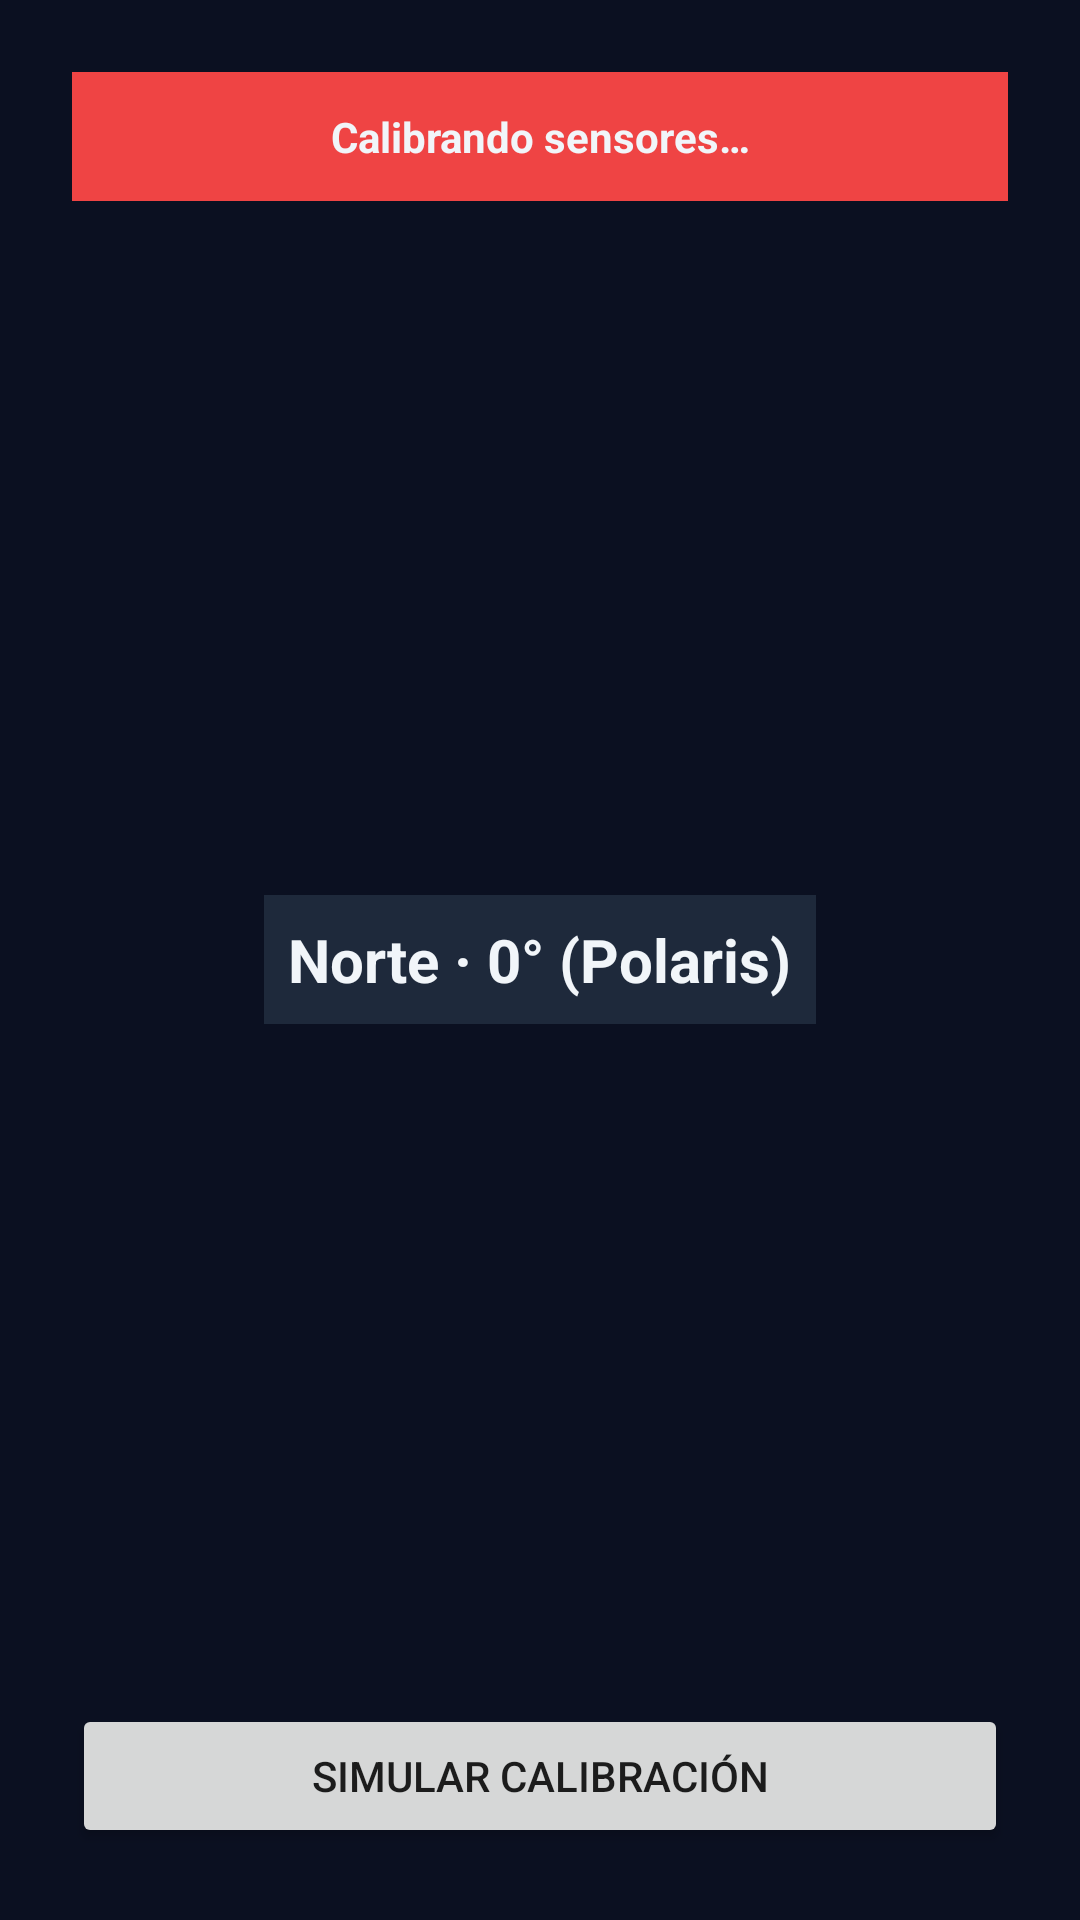

Reconstruct the res/layout file that produces this screen, plus the resources it refers to.
<!-- AndroidManifest.xml: application theme Theme.Noctisapp -->
<!-- res/layout/pantalla_brujula.xml -->
<?xml version="1.0" encoding="utf-8"?>
<FrameLayout xmlns:android="http://schemas.android.com/apk/res/android"
    android:layout_width="match_parent"
    android:layout_height="match_parent"
    android:background="@color/noctis_bg"
    android:padding="24dp">

    
    <ImageView
        android:layout_width="220dp"
        android:layout_height="220dp"
        android:layout_gravity="center"
        android:contentDescription="@string/titulo_brujula"


    android:src="@mipmap/ic_launcher" />

    
    <TextView
        android:layout_width="wrap_content"
        android:layout_height="wrap_content"
        android:layout_gravity="center"
        android:background="@color/noctis_card"
        android:padding="8dp"
        android:text="@string/brujula_rumbo"
        android:textColor="@color/noctis_text"
        android:textSize="20sp"
        android:textStyle="bold" />

    
    <TextView
        android:id="@+id/tvAvisoCalibrando"
        android:layout_width="match_parent"
        android:layout_height="wrap_content"
        android:layout_gravity="top"
        android:background="@color/noctis_warning"
        android:gravity="center"
        android:padding="12dp"
        android:text="@string/brujula_calibrando"
        android:textColor="@color/noctis_text"
        android:textStyle="bold"
        android:visibility="visible" />

    
    <Button
        android:id="@+id/btnToggleCalibracion"
        android:layout_width="match_parent"
        android:layout_height="wrap_content"
        android:layout_gravity="bottom"
        android:text="@string/btn_toggle_calibracion" />

</FrameLayout>
<!-- resources referenced by this layout -->
<resources>
  <color name="noctis_bg">#0B1021</color>
  <color name="noctis_card">#1E293B</color>
  <color name="noctis_text">#F1F5F9</color>
  <color name="noctis_warning">#EF4444</color>
  <string name="brujula_calibrando">Calibrando sensores…</string>
  <string name="brujula_rumbo">Norte · 0° (Polaris)</string>
  <string name="btn_toggle_calibracion">Simular calibración</string>
  <string name="titulo_brujula">Brújula celeste</string>
  <style name="Theme.Noctisapp" parent="android:Theme.Material.Light.NoActionBar" />
</resources>
